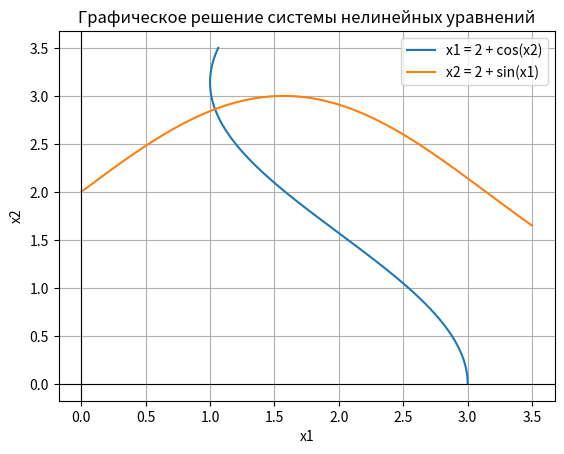

This chart was generated by the following Python code:
import numpy as np
import matplotlib.pyplot as plt


def y1(x2):
    return 2 + np.cos(x2)


def y2(x1):
    return 2 + np.sin(x1)


x1 = np.linspace(0, 3.5, 10000)
x2 = np.linspace(0, 3.5, 10000)

plt.plot(y1(x2), x2, label="x1 = 2 + cos(x2)")
plt.plot(x1, y2(x1), label="x2 = 2 + sin(x1)")

plt.axhline(0, color="black", linewidth=0.8)
plt.axvline(0, color="black", linewidth=0.8)

plt.xlabel("x1")
plt.ylabel("x2")
plt.title("Графическое решение системы нелинейных уравнений")

plt.grid(True)
plt.legend()
plt.show()
